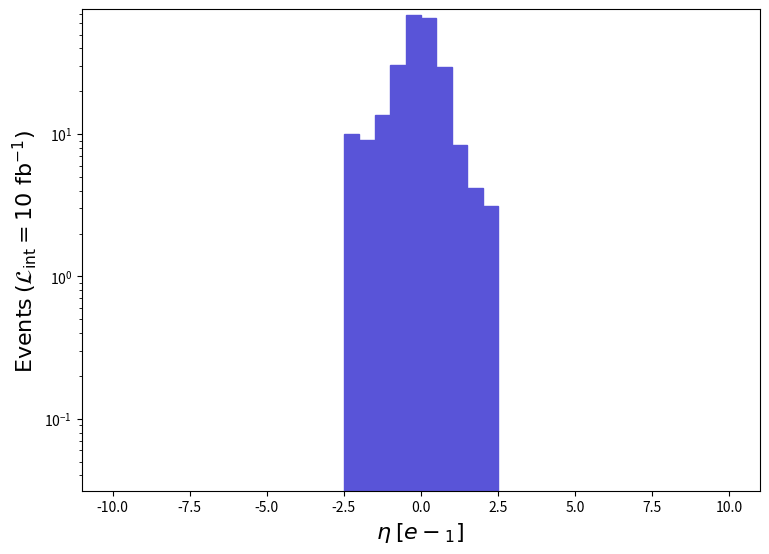

Reproduce this figure in Python. (Note: this script raises an exception after producing the figure.)
def selection_4():

    # Library import
    import numpy
    import matplotlib
    import matplotlib.pyplot   as plt
    import matplotlib.gridspec as gridspec

    # Library version
    matplotlib_version = matplotlib.__version__
    numpy_version      = numpy.__version__

    # Histo binning
    xBinning = numpy.linspace(-10.0,10.0,41,endpoint=True)

    # Creating data sequence: middle of each bin
    xData = numpy.array([-9.75,-9.25,-8.75,-8.25,-7.75,-7.25,-6.75,-6.25,-5.75,-5.25,-4.75,-4.25,-3.75,-3.25,-2.75,-2.25,-1.75,-1.25,-0.75,-0.25,0.25,0.75,1.25,1.75,2.25,2.75,3.25,3.75,4.25,4.75,5.25,5.75,6.25,6.75,7.25,7.75,8.25,8.75,9.25,9.75])

    # Creating weights for histo: y5_ETA_0
    y5_ETA_0_weights = numpy.array([0.0,0.0,0.0,0.0,0.0,0.0,0.0,0.0,0.0,0.0,0.0,0.0,0.0,0.0,0.0,10.068061497599437,9.027376342800075,13.577372019600766,30.56722454679963,68.15306013760042,65.63603976319983,29.381324370399888,8.325515238399959,4.162757619199979,3.1220684644000216,0.0,0.0,0.0,0.0,0.0,0.0,0.0,0.0,0.0,0.0,0.0,0.0,0.0,0.0,0.0])

    # Creating a new Canvas
    fig   = plt.figure(figsize=(8.75,6.25),dpi=80)
    frame = gridspec.GridSpec(1,1)
    pad   = fig.add_subplot(frame[0])

    # Creating a new Stack
    pad.hist(x=xData, bins=xBinning, weights=y5_ETA_0_weights,\
             label="$run\_01$", histtype="stepfilled", rwidth=1.0,\
             color="#5954d8", edgecolor="#5954d8", linewidth=1, linestyle="solid",\
             bottom=None, cumulative=False, density=False, align="mid", orientation="vertical")


    # Axis
    plt.rc('text',usetex=False)
    plt.xlabel(r"$\eta$ $[ e-_{1} ]$ ",\
               fontsize=16,color="black")
    plt.ylabel(r"$\mathrm{Events}$ $(\mathcal{L}_{\mathrm{int}} = 10\ \mathrm{fb}^{-1})$ ",\
               fontsize=16,color="black")

    # Boundary of y-axis
    ymax=(y5_ETA_0_weights).max()*1.1
    #ymin=0 # linear scale
    ymin=min([x for x in (y5_ETA_0_weights) if x])/100. # log scale
    plt.gca().set_ylim(ymin,ymax)

    # Log/Linear scale for X-axis
    plt.gca().set_xscale("linear")
    #plt.gca().set_xscale("log",nonpositive="clip")

    # Log/Linear scale for Y-axis
    #plt.gca().set_yscale("linear")
    plt.gca().set_yscale("log",nonpositive="clip")

    # Saving the image
    plt.savefig('../../HTML/MadAnalysis5job_0/selection_4.png')

# Running!
if __name__ == '__main__':
    selection_4()
